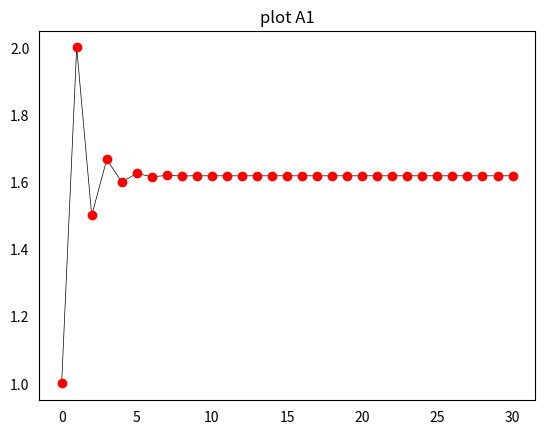

Write the Python code that produced this figure.
import matplotlib.pyplot as plt
import numpy as np


def T(n):
    if n == 0:
        return 1
    else:
        return 1 + 1/T(n-1)


# natural numbers from 0 to 30
x = np.linspace(0, 30, 31)

# calc all values for y
y = [T(i) for i in range(0, 31)]

# finally plot graph
fig = plt.figure()
plt.plot(x, y, linewidth=0.5, color="black")
plt.plot(x, y, 'ro')
plt.tick_params(bottom=False, left=False)
plt.title('plot A1')
plt.savefig('s6_a1_b.pdf')
print(T(950))
print(y, end='\n')
plt.show()
